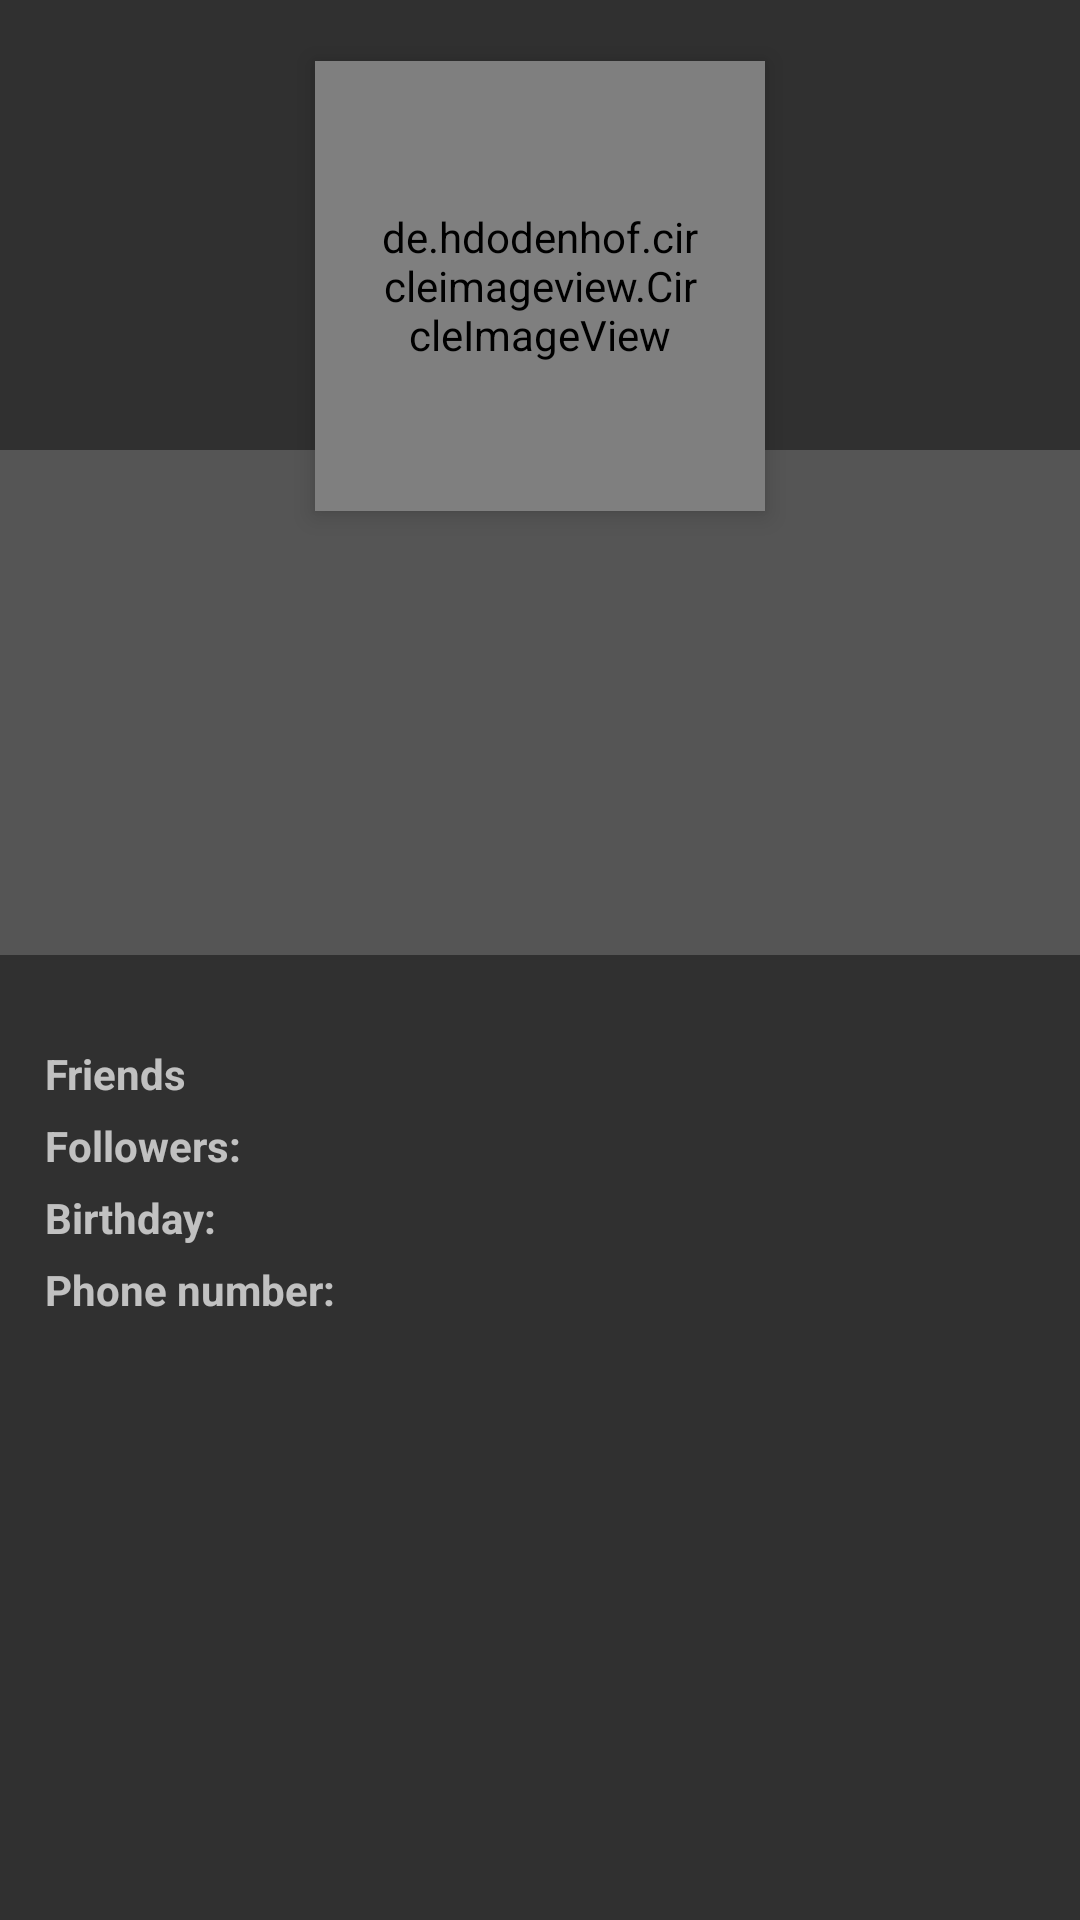

Android layout source for this screen:
<!-- AndroidManifest.xml: application theme AppTheme -->
<!-- res/layout/fragment_user_profile.xml -->
<?xml version="1.0" encoding="utf-8"?>
<ScrollView xmlns:android="http://schemas.android.com/apk/res/android"
    xmlns:app="http://schemas.android.com/apk/res-auto"
    xmlns:tools="http://schemas.android.com/tools"
    android:layout_width="match_parent"
    android:layout_height="match_parent"
    android:configChanges="orientation|screenSize">

    <RelativeLayout
        android:layout_width="match_parent"
        android:layout_height="wrap_content"
        android:id="@+id/layout">

        <ImageView
            android:id="@+id/header_cover_image"
            android:layout_width="match_parent"
            android:layout_height="150dp"
            android:background="?attr/selectableItemBackgroundBorderless"
            android:scaleType="centerCrop"
            android:src="@drawable/nav_menu_header_bg"
            app:srcCompat="@drawable/nav_menu_header_bg" />

        <de.hdodenhof.circleimageview.CircleImageView
            android:id="@+id/profile_user_photo"
            android:layout_width="150dp"
            android:layout_height="150dp"
            android:layout_below="@+id/header_cover_image"
            android:layout_centerHorizontal="true"
            android:layout_marginTop="-130dp"
            android:elevation="5dp"
            android:padding="20dp"
            android:scaleType="centerCrop"
            android:focusable="true" />

        <RelativeLayout
            android:id="@+id/profile_layout"
            android:layout_width="match_parent"
            android:layout_height="wrap_content"
            android:background="@color/colorGrey"
            android:layout_below="@+id/header_cover_image">

            <TextView
                android:id="@+id/profile_user_name"
                android:layout_width="wrap_content"
                android:layout_height="wrap_content"
                android:layout_centerHorizontal="true"
                android:layout_marginTop="70dp"
                android:textColor="@color/colorActive"
                android:textSize="24sp"
                android:textStyle="bold" />

            <TextView
                android:id="@+id/profile_user_status"
                android:layout_width="wrap_content"
                android:layout_height="wrap_content"
                android:layout_below="@+id/profile_user_city"
                android:layout_centerHorizontal="true"
                android:layout_marginTop="10dp"
                android:textColor="#fff"
                android:textSize="16sp" />

            <TextView
                android:id="@+id/profile_user_city"
                android:layout_width="wrap_content"
                android:layout_height="wrap_content"
                android:layout_below="@+id/profile_user_name"
                android:layout_centerHorizontal="true"
                android:layout_marginTop="10dp"
                android:textColor="@color/colorActive"
                android:textSize="18sp" />

        </RelativeLayout>

        <android.support.constraint.ConstraintLayout
            android:layout_width="match_parent"
            android:layout_height="match_parent"
            android:layout_below="@+id/profile_layout"
            android:layout_margin="5dp"
            android:elevation="4dp"
            android:orientation="vertical"
            android:paddingLeft="5dp"
            android:paddingTop="20dp"
            android:paddingRight="5dp"
            android:paddingBottom="20dp"
            tools:layout_editor_absoluteX="5dp"
            tools:layout_editor_absoluteY="315dp">

            <TextView
                android:id="@+id/followers"
                android:layout_width="wrap_content"
                android:layout_height="wrap_content"
                android:layout_margin="5dp"
                android:layout_marginStart="25dp"
                android:layout_marginTop="8dp"
                android:text="@string/followers"
                android:textStyle="bold"
                app:layout_constraintLeft_toLeftOf="parent"
                app:layout_constraintTop_toBottomOf="@+id/friends" />

            <TextView
                android:id="@+id/birthday"
                android:layout_width="wrap_content"
                android:layout_height="wrap_content"
                android:layout_margin="5dp"
                android:layout_marginStart="8dp"
                android:layout_marginTop="8dp"
                android:text="@string/birthday"
                android:textStyle="bold"
                app:layout_constraintLeft_toLeftOf="parent"
                app:layout_constraintTop_toBottomOf="@+id/followers" />

            <TextView
                android:id="@+id/friends"
                android:layout_width="wrap_content"
                android:layout_height="wrap_content"
                android:layout_margin="5dp"
                android:layout_marginStart="8dp"
                android:layout_marginTop="8dp"
                android:text="@string/friends"
                android:textStyle="bold"
                app:layout_constraintLeft_toLeftOf="parent"
                app:layout_constraintTop_toTopOf="parent" />

            <TextView
                android:id="@+id/profile_user_friends"
                android:layout_width="wrap_content"
                android:layout_height="wrap_content"
                android:layout_margin="5dp"
                android:layout_marginStart="8dp"
                android:layout_marginTop="8dp"
                app:layout_constraintLeft_toRightOf="@+id/friends"
                app:layout_constraintTop_toTopOf="parent" />

            <TextView
                android:id="@+id/profile_user_birthday"
                android:layout_width="wrap_content"
                android:layout_height="wrap_content"
                android:layout_margin="5dp"
                android:layout_marginStart="5dp"
                android:layout_marginTop="8dp"
                app:layout_constraintLeft_toRightOf="@+id/birthday"
                app:layout_constraintTop_toBottomOf="@+id/followers" />

            <TextView
                android:id="@+id/profile_user_phone_number"
                android:layout_width="wrap_content"
                android:layout_height="wrap_content"
                android:layout_margin="5dp"
                android:layout_marginStart="5dp"
                android:layout_marginTop="8dp"
                app:layout_constraintLeft_toRightOf="@+id/phone_number"
                app:layout_constraintTop_toBottomOf="@+id/profile_user_birthday" />


            <TextView
                android:id="@+id/phone_number"
                android:layout_width="wrap_content"
                android:layout_height="wrap_content"
                android:layout_margin="5dp"
                android:layout_marginStart="8dp"
                android:layout_marginTop="5dp"
                android:text="@string/phone_number"
                android:textStyle="bold"
                app:layout_constraintLeft_toLeftOf="parent"
                app:layout_constraintTop_toBottomOf="@+id/birthday" />

            <TextView
                android:id="@+id/profile_user_followers"
                android:layout_width="wrap_content"
                android:layout_height="wrap_content"
                android:layout_margin="5dp"
                android:layout_marginStart="8dp"
                android:layout_marginTop="8dp"
                app:layout_constraintLeft_toRightOf="@+id/followers"
                app:layout_constraintTop_toBottomOf="@+id/friends" />

        </android.support.constraint.ConstraintLayout>
    </RelativeLayout>
</ScrollView>
<!-- resources referenced by this layout -->
<resources>
  <color name="colorActive">#FFFFFF</color>
  <color name="colorGrey">#555555</color>
  <string name="birthday" translatable="false">Birthday:</string>
  <string name="followers" translatable="false">Followers:</string>
  <string name="friends" translatable="false">Friends</string>
  <string name="phone_number" translatable="false">Phone number:</string>
  <style name="AppTheme" parent="Theme.Design.NoActionBar">
          
          <item name="colorPrimary">@color/colorPrimary</item>
          <item name="colorPrimaryDark">@color/colorPrimary</item>
          <item name="colorAccent">@color/colorAccent</item>
      </style>
  <color name="colorPrimary">#222222</color>
  <color name="colorAccent">#4C4CFF</color>
</resources>
